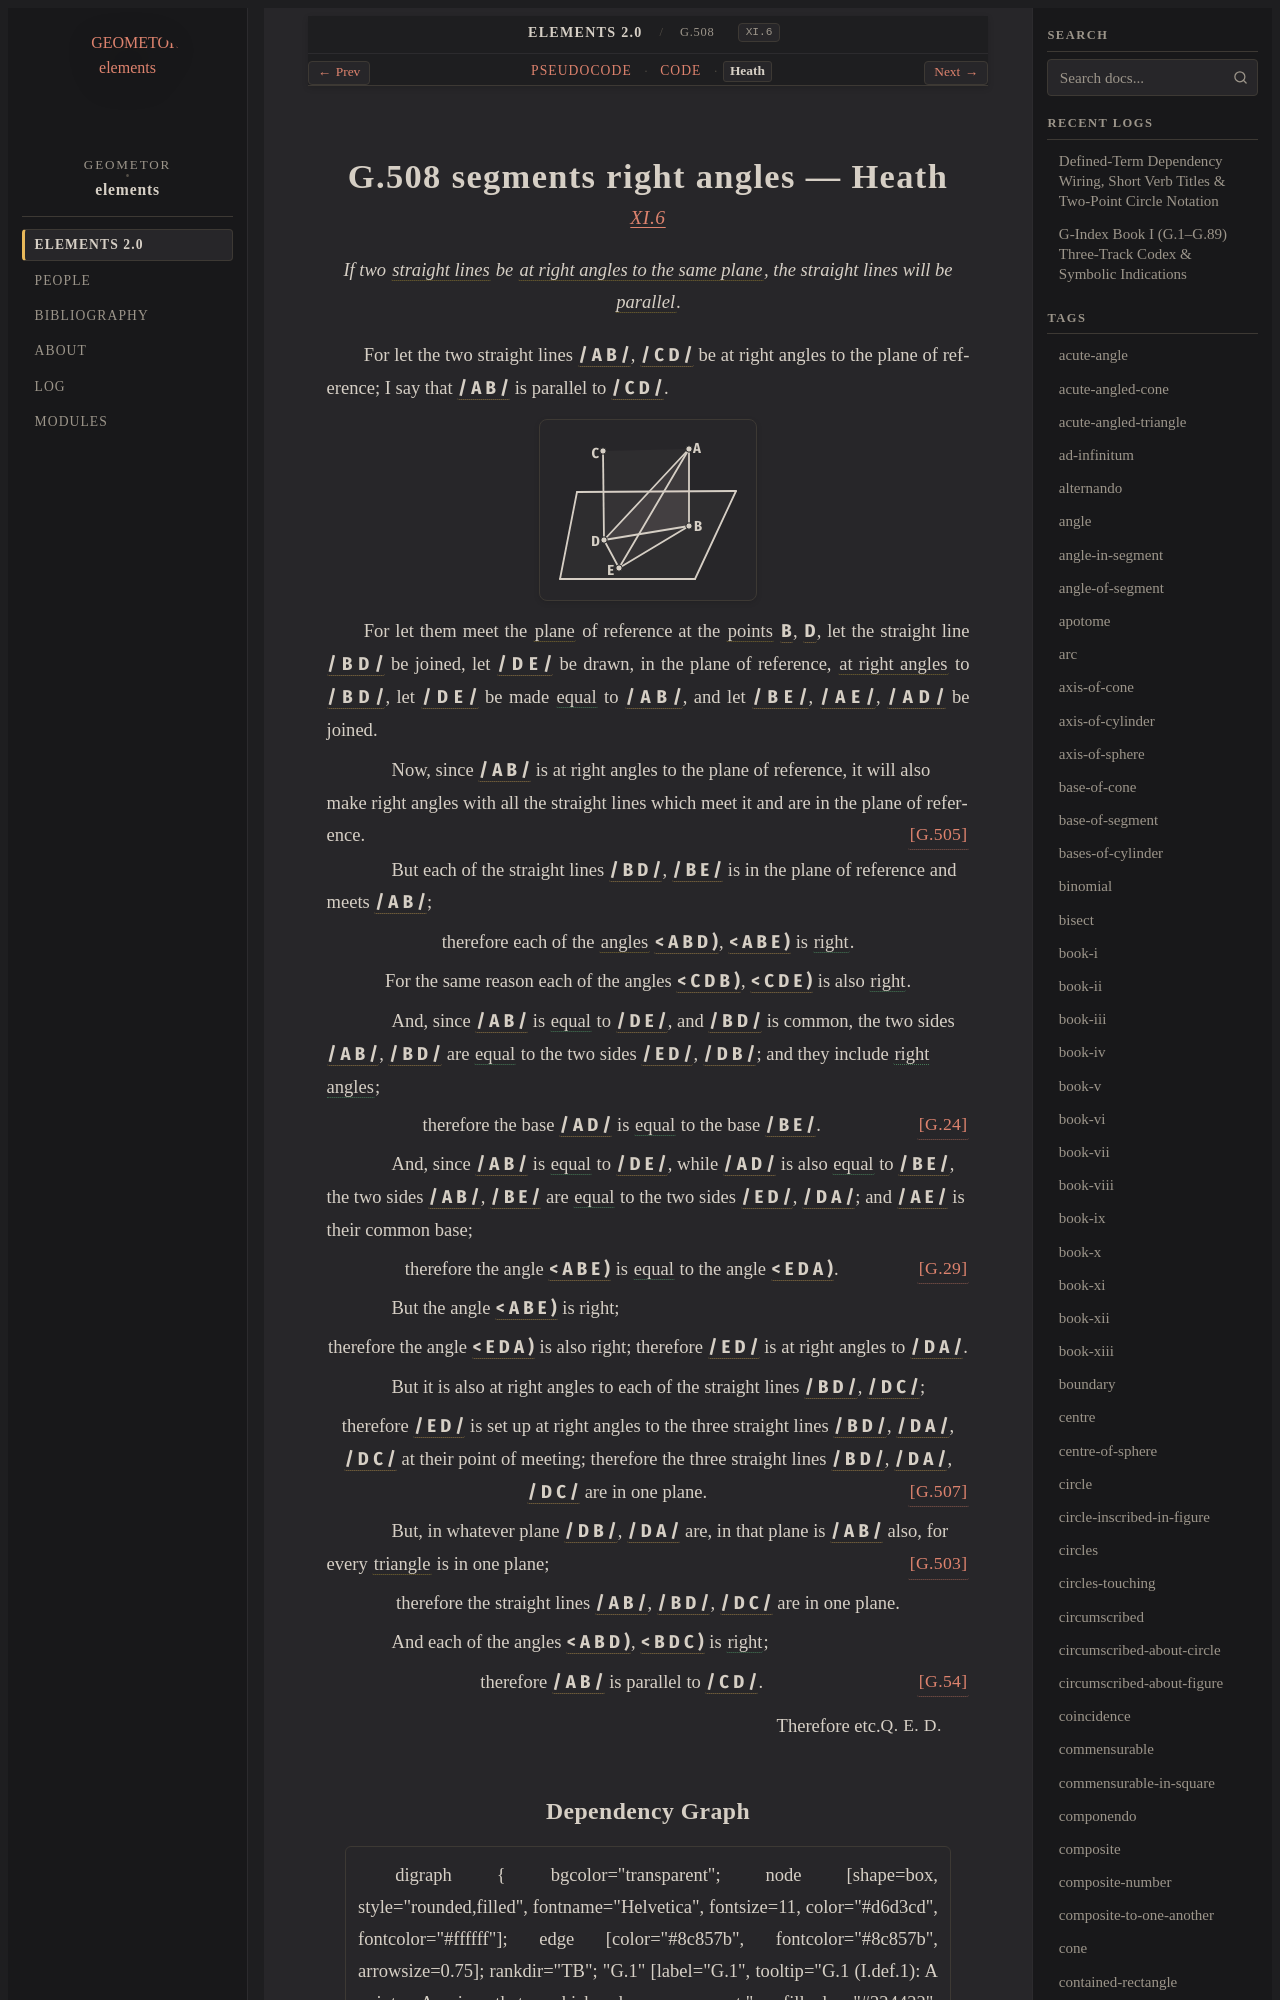

repository: geometor/elements · page: elements2/G.508/heath.html · generator: sphinx

:canonical_id: G.508
:original_id: XI.6
:title: G.508 segments right angles
:volume: III
:book: XI
:type: prop

G.508 segments right angles — Heath
===================================

.. rubric:: `XI.6 <https://geometor.github.io/euclid/heath/volume_III/book_xi/propositions/06/>`_

.. enunciation::

   If two :term:`straight lines <G.4>` be :term:`at right angles to the same plane <G.505>`, the straight lines will be :term:`parallel <G.52>`.

For let the two straight lines :g:`/ A B / <g1:/ A B />`, :g:`/ C D / <g1:/ C D />` be at right angles to the plane of reference; I say that :g:`/ A B / <g1:/ A B />` is parallel to :g:`/ C D / <g1:/ C D />`.

.. picture:: g1.svg
   :alt: Book XI - Proposition 6

For let them meet the :term:`plane <G.7>` of reference at the :term:`points <G.1>` :g:`B <g1:B>`, :g:`D <g1:D>`, let the straight line :g:`/ B D / <g1:/ B D />` be joined, let :g:`/ D E / <g1:/ D E />` be drawn, in the plane of reference, :term:`at right angles <G.33>` to :g:`/ B D / <g1:/ B D />`, let :g:`/ D E / <g1:/ D E />` be made :eq:`equal <g1:/ D E / = g1:/ A B />` to :g:`/ A B / <g1:/ A B />`, and let :g:`/ B E / <g1:/ B E />`, :g:`/ A E / <g1:/ A E />`, :g:`/ A D / <g1:/ A D />` be joined.

.. subclause::

   Now, since :g:`/ A B / <g1:/ A B />` is at right angles to the plane of reference, it will also make right angles with all the straight lines which meet it and are in the plane of reference. :just:`[G.505] <G.505>`

.. subclause::

   But each of the straight lines :g:`/ B D / <g1:/ B D />`, :g:`/ B E / <g1:/ B E />` is in the plane of reference and meets :g:`/ A B / <g1:/ A B />`;

.. assertion::

   therefore each of the :term:`angles <G.22>` :g:`< A B D ) <g1:< A B D )>`, :g:`< A B E ) <g1:< A B E )>` is :eq:`right <g1:< A B D ) = g1:< A B E )>`.

.. assertion::

   For the same reason each of the angles :g:`< C D B ) <g1:< C D B )>`, :g:`< C D E ) <g1:< C D E )>` is also :eq:`right <g1:< C D B ) = g1:< C D E )>`.

.. subclause::

   And, since :g:`/ A B / <g1:/ A B />` is :eq:`equal <g1:/ A B / = g1:/ D E />` to :g:`/ D E / <g1:/ D E />`, and :g:`/ B D / <g1:/ B D />` is common, the two sides :g:`/ A B / <g1:/ A B />`, :g:`/ B D / <g1:/ B D />` are :eq:`equal <g1:/ A B / = g1:/ E D />` to the two sides :g:`/ E D / <g1:/ E D />`, :g:`/ D B / <g1:/ D B />`; and they include :eq:`right angles <g1:< A B D ) = g1:< E D B )>`;

.. assertion:: [G.24] <G.24>

   therefore the base :g:`/ A D / <g1:/ A D />` is :eq:`equal <g1:/ A D / = g1:/ B E />` to the base :g:`/ B E / <g1:/ B E />`.

.. subclause::

   And, since :g:`/ A B / <g1:/ A B />` is :eq:`equal <g1:/ A B / = g1:/ D E />` to :g:`/ D E / <g1:/ D E />`, while :g:`/ A D / <g1:/ A D />` is also :eq:`equal <g1:/ A D / = g1:/ B E />` to :g:`/ B E / <g1:/ B E />`, the two sides :g:`/ A B / <g1:/ A B />`, :g:`/ B E / <g1:/ B E />` are :eq:`equal <g1:/ A B / = g1:/ E D /; g1:/ B E / = g1:/ D A />` to the two sides :g:`/ E D / <g1:/ E D />`, :g:`/ D A / <g1:/ D A />`; and :g:`/ A E / <g1:/ A E />` is their common base;

.. assertion:: [G.29] <G.29>

   therefore the angle :g:`< A B E ) <g1:< A B E )>` is :eq:`equal <g1:< A B E ) = g1:< E D A )>` to the angle :g:`< E D A ) <g1:< E D A )>`.

.. subclause::

   But the angle :g:`< A B E ) <g1:< A B E )>` is right;

.. assertion::

   therefore the angle :g:`< E D A ) <g1:< E D A )>` is also right; therefore :g:`/ E D / <g1:/ E D />` is at right angles to :g:`/ D A / <g1:/ D A />`.

.. subclause::

   But it is also at right angles to each of the straight lines :g:`/ B D / <g1:/ B D />`, :g:`/ D C / <g1:/ D C />`;

.. assertion::

   therefore :g:`/ E D / <g1:/ E D />` is set up at right angles to the three straight lines :g:`/ B D / <g1:/ B D />`, :g:`/ D A / <g1:/ D A />`, :g:`/ D C / <g1:/ D C />` at their point of meeting; therefore the three straight lines :g:`/ B D / <g1:/ B D />`, :g:`/ D A / <g1:/ D A />`, :g:`/ D C / <g1:/ D C />` are in one plane. :just:`[G.507] <G.507>`

.. subclause::

   But, in whatever plane :g:`/ D B / <g1:/ D B />`, :g:`/ D A / <g1:/ D A />` are, in that plane is :g:`/ A B / <g1:/ A B />` also, for every :term:`triangle <G.12>` is in one plane; :just:`[G.503] <G.503>`

.. assertion::

   therefore the straight lines :g:`/ A B / <g1:/ A B />`, :g:`/ B D / <g1:/ B D />`, :g:`/ D C / <g1:/ D C />` are in one plane.

.. subclause::

   And each of the angles :g:`< A B D ) <g1:< A B D )>`, :g:`< B D C ) <g1:< B D C )>` is :eq:`right <g1:< A B D ) = g1:< B D C )>`;

.. assertion:: [G.54] <G.54>

   therefore :g:`/ A B / <g1:/ A B />` is parallel to :g:`/ C D / <g1:/ C D />`.

.. qed::

   Therefore etc. :just:`Q. E. D.`
